Run: headless pygame with SDL's dummy video driver; simulated clock (each Clock.tick advances the game by its frame time, no real sleeping); random seed 0; keys injected as events and as key.get_pressed() state; no mouse input.
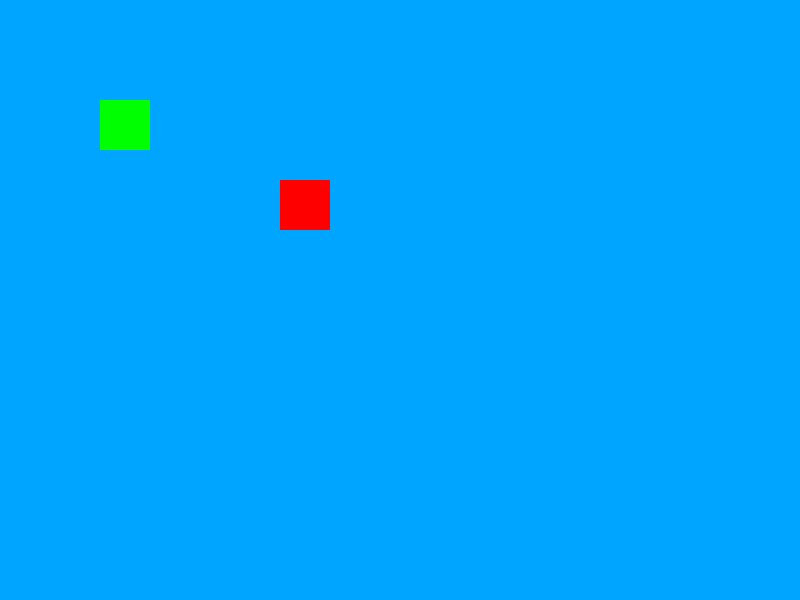
Frame 1 of 4 · flips 1–60 · no input
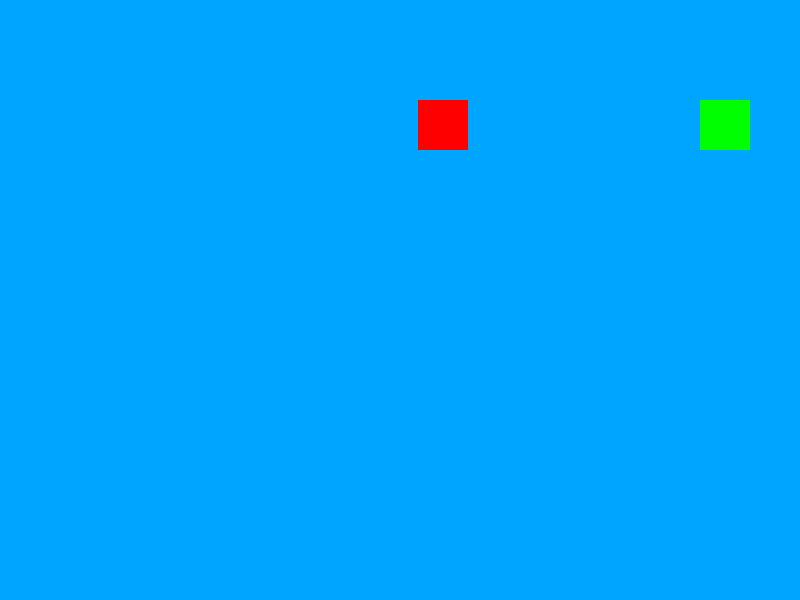
Frame 2 of 4 · flips 61–180 · tapped SPACE, RETURN · held RIGHT (→), D
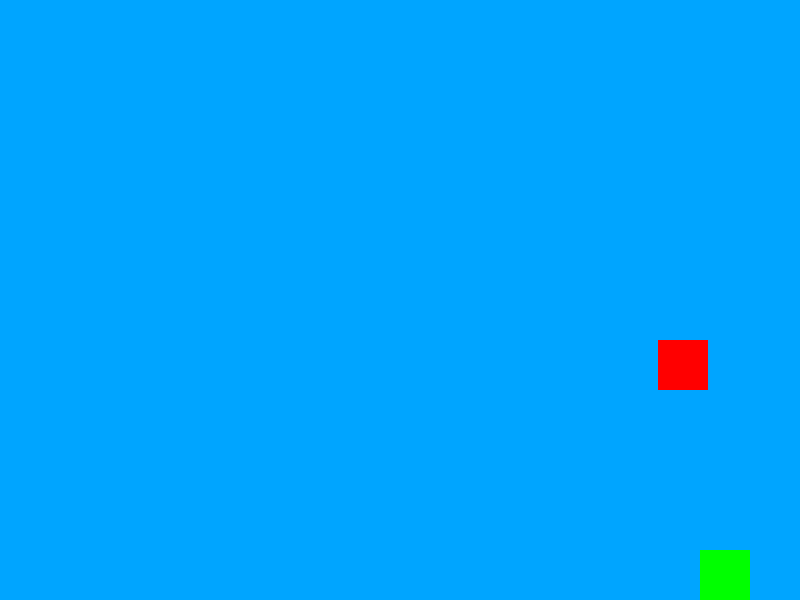
Frame 3 of 4 · flips 181–300 · held DOWN (↓), S
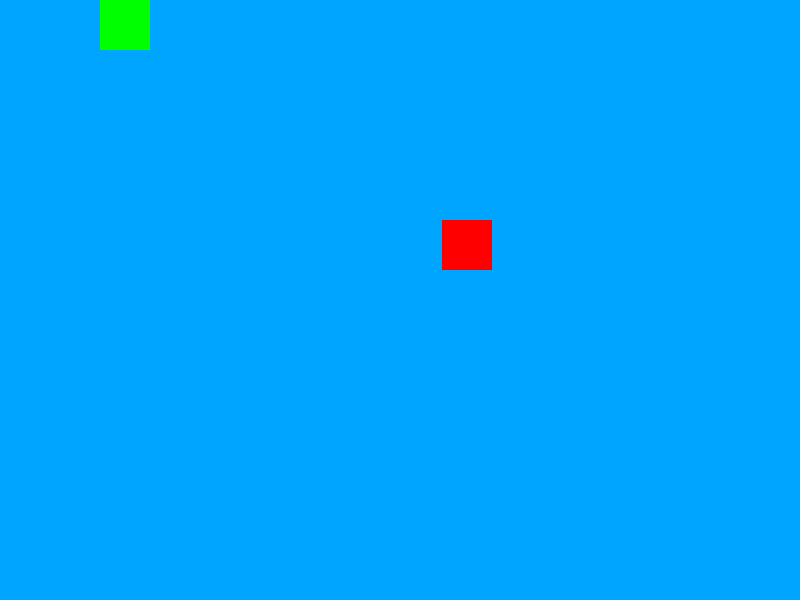
Frame 4 of 4 · flips 301–420 · held LEFT (←), A, UP (↑), W

The pygame program that drew these frames:

import pygame
import sys

pygame.init()

ANCHO, ALTO = 800, 600
ventana = pygame.display.set_mode((ANCHO, ALTO))
pygame.display.set_caption("Ejercicio 4")

clock = pygame.time.Clock()

# Colores
col_fondo = (0, 165, 255)
col_jugador = (0, 255, 0)
col_enemigo = (255, 0, 0)

# Jugador
x_jugador, y_jugador = 100, 100
vel_jugador = 5
ancho_jugador, altura_jugador = 50, 50

# Enemigo
x_enemigo, y_enemigo = 400, 300
vel_enemigo = 2
ancho_enemigo, altura_enemigo = 50, 50

while True:
    for event in pygame.event.get():
        if event.type == pygame.QUIT:
            pygame.quit()
            sys.exit()
            
    teclas = pygame.key.get_pressed()
    if teclas[pygame.K_LEFT]:
        x_jugador -= vel_jugador
    if teclas[pygame.K_RIGHT]:
        x_jugador += vel_jugador
    if teclas[pygame.K_UP]:
        y_jugador -= vel_jugador
    if teclas[pygame.K_DOWN]:
        y_jugador += vel_jugador
        
    # Limites jugador
    x_jugador = max(0, min(ANCHO - ancho_jugador, x_jugador))
    y_jugador = max(0, min(ALTO - altura_jugador, y_jugador))
    
    # Comparacion para que el enemigo siga al jugador x
    if x_jugador > x_enemigo:
        x_enemigo += vel_enemigo
    if x_jugador < x_enemigo:
        x_enemigo -= vel_enemigo
        
    # Comparacion para que el enemigo siga al jugador y
    if y_jugador > y_enemigo:
        y_enemigo += vel_enemigo
    if y_jugador < y_enemigo:
        y_enemigo -= vel_enemigo
    
    # Dibujar el fondo
    ventana.fill(col_fondo)
    
    # Dibujamos al jugador y al enemigo
    jugador = pygame.draw.rect(ventana, col_jugador, (x_jugador, y_jugador, ancho_jugador, altura_jugador))
    enemigo = pygame.draw.rect(ventana,  col_enemigo, (x_enemigo, y_enemigo, ancho_enemigo, altura_enemigo))
    
    # Detectamos la colision
    if jugador.colliderect(enemigo):
        print("Colision detectada!!!")
        
    pygame.display.flip()
    clock.tick(60)
